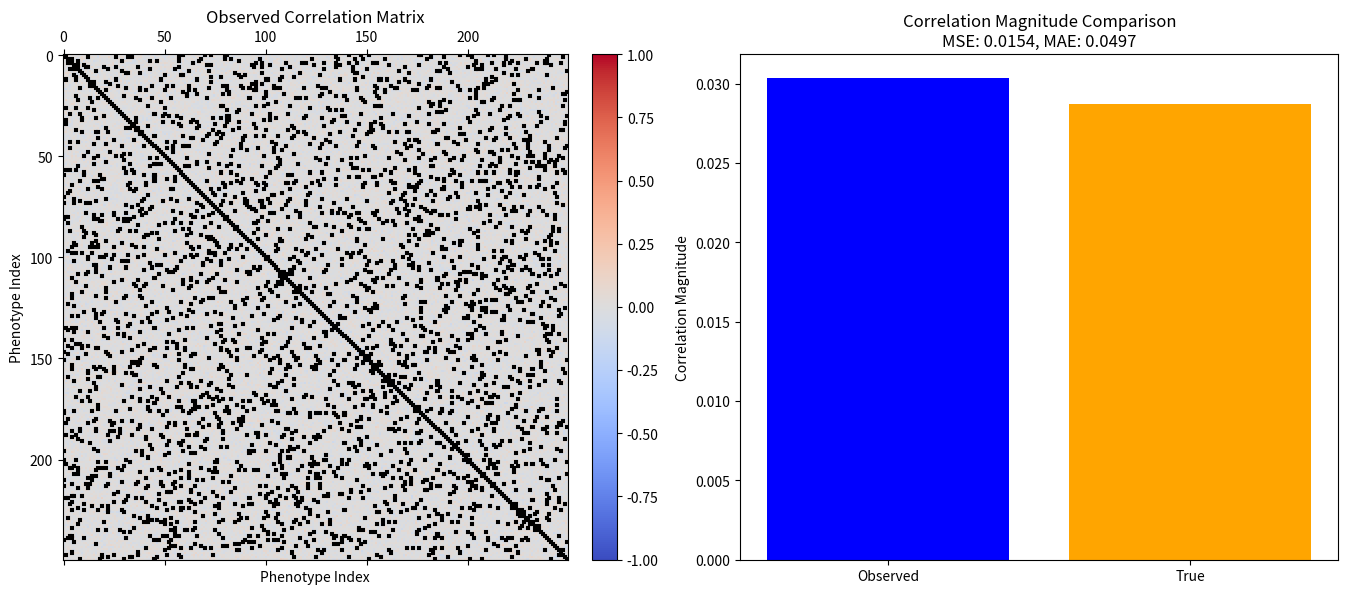

Python code for this plot:
import numpy as np
import matplotlib.pyplot as plt
from matplotlib.patches import Rectangle

# Parameters
n_individuals = 1000  # Number of individuals (sample size)
n_genes = 10000  # Number of genes
n_phenotypes = 250  # Number of phenotypes
sparsity = 0.05  # Proportion of true correlations (sparseness level)

# Set a random seed for reproducibility
np.random.seed(42)

# Step 1: Generate Random Genotypes
genomes = np.random.normal(0, 1, size=(n_individuals, n_genes))

# Step 2: Create Polygenic Effects for Each Phenotype
effects = np.random.normal(0, 0.1, size=(n_genes, n_phenotypes))

# Step 3: Define Symmetric True Correlation Structure (Sparse)
# Generate an upper triangular matrix with random values where mask applies
true_correlations = np.zeros((n_phenotypes, n_phenotypes))
upper_triangle_indices = np.triu_indices(n_phenotypes, k=1)  # Indices for the upper triangle

# Apply sparsity to the upper triangle
random_values = np.random.normal(0.5, 0.2, size=upper_triangle_indices[0].shape)
sparse_values = random_values * (np.random.rand(len(random_values)) < sparsity)
true_correlations[upper_triangle_indices] = sparse_values

# Make the matrix symmetric by reflecting the upper triangle to the lower triangle
true_correlations = true_correlations + true_correlations.T
np.fill_diagonal(true_correlations, 1)  # Set diagonal to 1

# Step 4: Generate Phenotypes Based on Genomic Effects
phenotypes = genomes @ effects  # Phenotypes influenced by genomic data (no explicit noise)

# Step 5: Compute Observed Correlations Based on Sample (Sampling Error Included)
observed_correlations = np.corrcoef(phenotypes, rowvar=False)

# Enforce symmetry on the observed correlation matrix to ensure consistency with true matrix
observed_correlations = (observed_correlations + observed_correlations.T) / 2

# Step 6: Calculate and Print Summary Statistics, Including All Pairs
def calculate_summary_statistics(true, observed):
    # Flatten matrices to calculate metrics on all pairs (including zeros)
    true_vals = true.flatten()
    observed_vals = observed.flatten()

    # Error metrics
    mse = np.mean((observed_vals - true_vals) ** 2)
    mae = np.mean(np.abs(observed_vals - true_vals))
    msae = np.mean((np.abs(observed_vals) - np.abs(true_vals)) ** 2)
    max_error = np.max(np.abs(observed_vals - true_vals))

    # Correlation magnitudes (all pairs included)
    mean_true_mag = np.mean(np.abs(true_vals))
    mean_observed_mag = np.mean(np.abs(observed_vals))

    # Pairwise differences
    median_abs_diff = np.median(np.abs(observed_vals - true_vals))
    var_error = np.var(observed_vals - true_vals)
    corr_error_sd = np.std(observed_vals - true_vals)

    # Frobenius norms
    frobenius_norm = np.linalg.norm(observed - true, 'fro')
    frobenius_norm_magnitude = np.linalg.norm(np.abs(observed) - np.abs(true), 'fro')

    print("\n--- Summary Statistics ---")
    print(f"Mean Squared Error (MSE): {mse:.4f}")
    print(f"Mean Absolute Error (MAE): {mae:.4f}")
    print(f"Mean Squared Absolute Error (MSAE): {msae:.4f}")
    print(f"Max Error: {max_error:.4f}")
    print(f"Mean True Magnitude: {mean_true_mag:.4f}")
    print(f"Mean Observed Magnitude: {mean_observed_mag:.4f}")
    print(f"Median Absolute Difference: {median_abs_diff:.4f}")
    print(f"Variance of Errors: {var_error:.4f}")
    print(f"Standard Deviation of Correlation Errors: {corr_error_sd:.4f}")
    print(f"Frobenius Norm of Error: {frobenius_norm:.4f}")
    print(f"Frobenius Norm of Magnitude Error: {frobenius_norm_magnitude:.4f}")
    print(f"Proportion of Zero Observed Correlations: {(observed == 0).mean():.4f}")
    print(f"Proportion of Zero True Correlations: {(true == 0).mean():.4f}")

    return mse, mae

# Run summary statistics calculation
mse, mae = calculate_summary_statistics(true_correlations, observed_correlations)

# Step 7: Plot the Observed Correlation Matrix and Comparison Bar Chart
fig, (ax1, ax2) = plt.subplots(1, 2, figsize=(14, 6))

# Observed Correlation Heatmap
cax1 = ax1.matshow(observed_correlations, cmap='coolwarm', vmin=-1, vmax=1)
fig.colorbar(cax1, ax=ax1, fraction=0.046, pad=0.04)
ax1.set_title('Observed Correlation Matrix')
ax1.set_xlabel('Phenotype Index')
ax1.set_ylabel('Phenotype Index')

# Outline squares for True Correlations
for i in range(n_phenotypes):
    for j in range(n_phenotypes):
        if true_correlations[i, j] != 0:  # Only outline true correlations
            rect = Rectangle((j - 0.5, i - 0.5), 1, 1, linewidth=1.5, edgecolor='black', facecolor='none')
            ax1.add_patch(rect)

# Bar Chart of Mean Observed vs True Correlation Magnitudes
mean_true_mag = np.mean(np.abs(true_correlations))
mean_observed_mag = np.mean(np.abs(observed_correlations))

ax2.bar(['Observed', 'True'], [mean_observed_mag, mean_true_mag], color=['blue', 'orange'])
ax2.set_title(f'Correlation Magnitude Comparison\nMSE: {mse:.4f}, MAE: {mae:.4f}')
ax2.set_ylabel('Correlation Magnitude')

plt.tight_layout()
plt.savefig('correlation_analysis.png')
plt.show()
